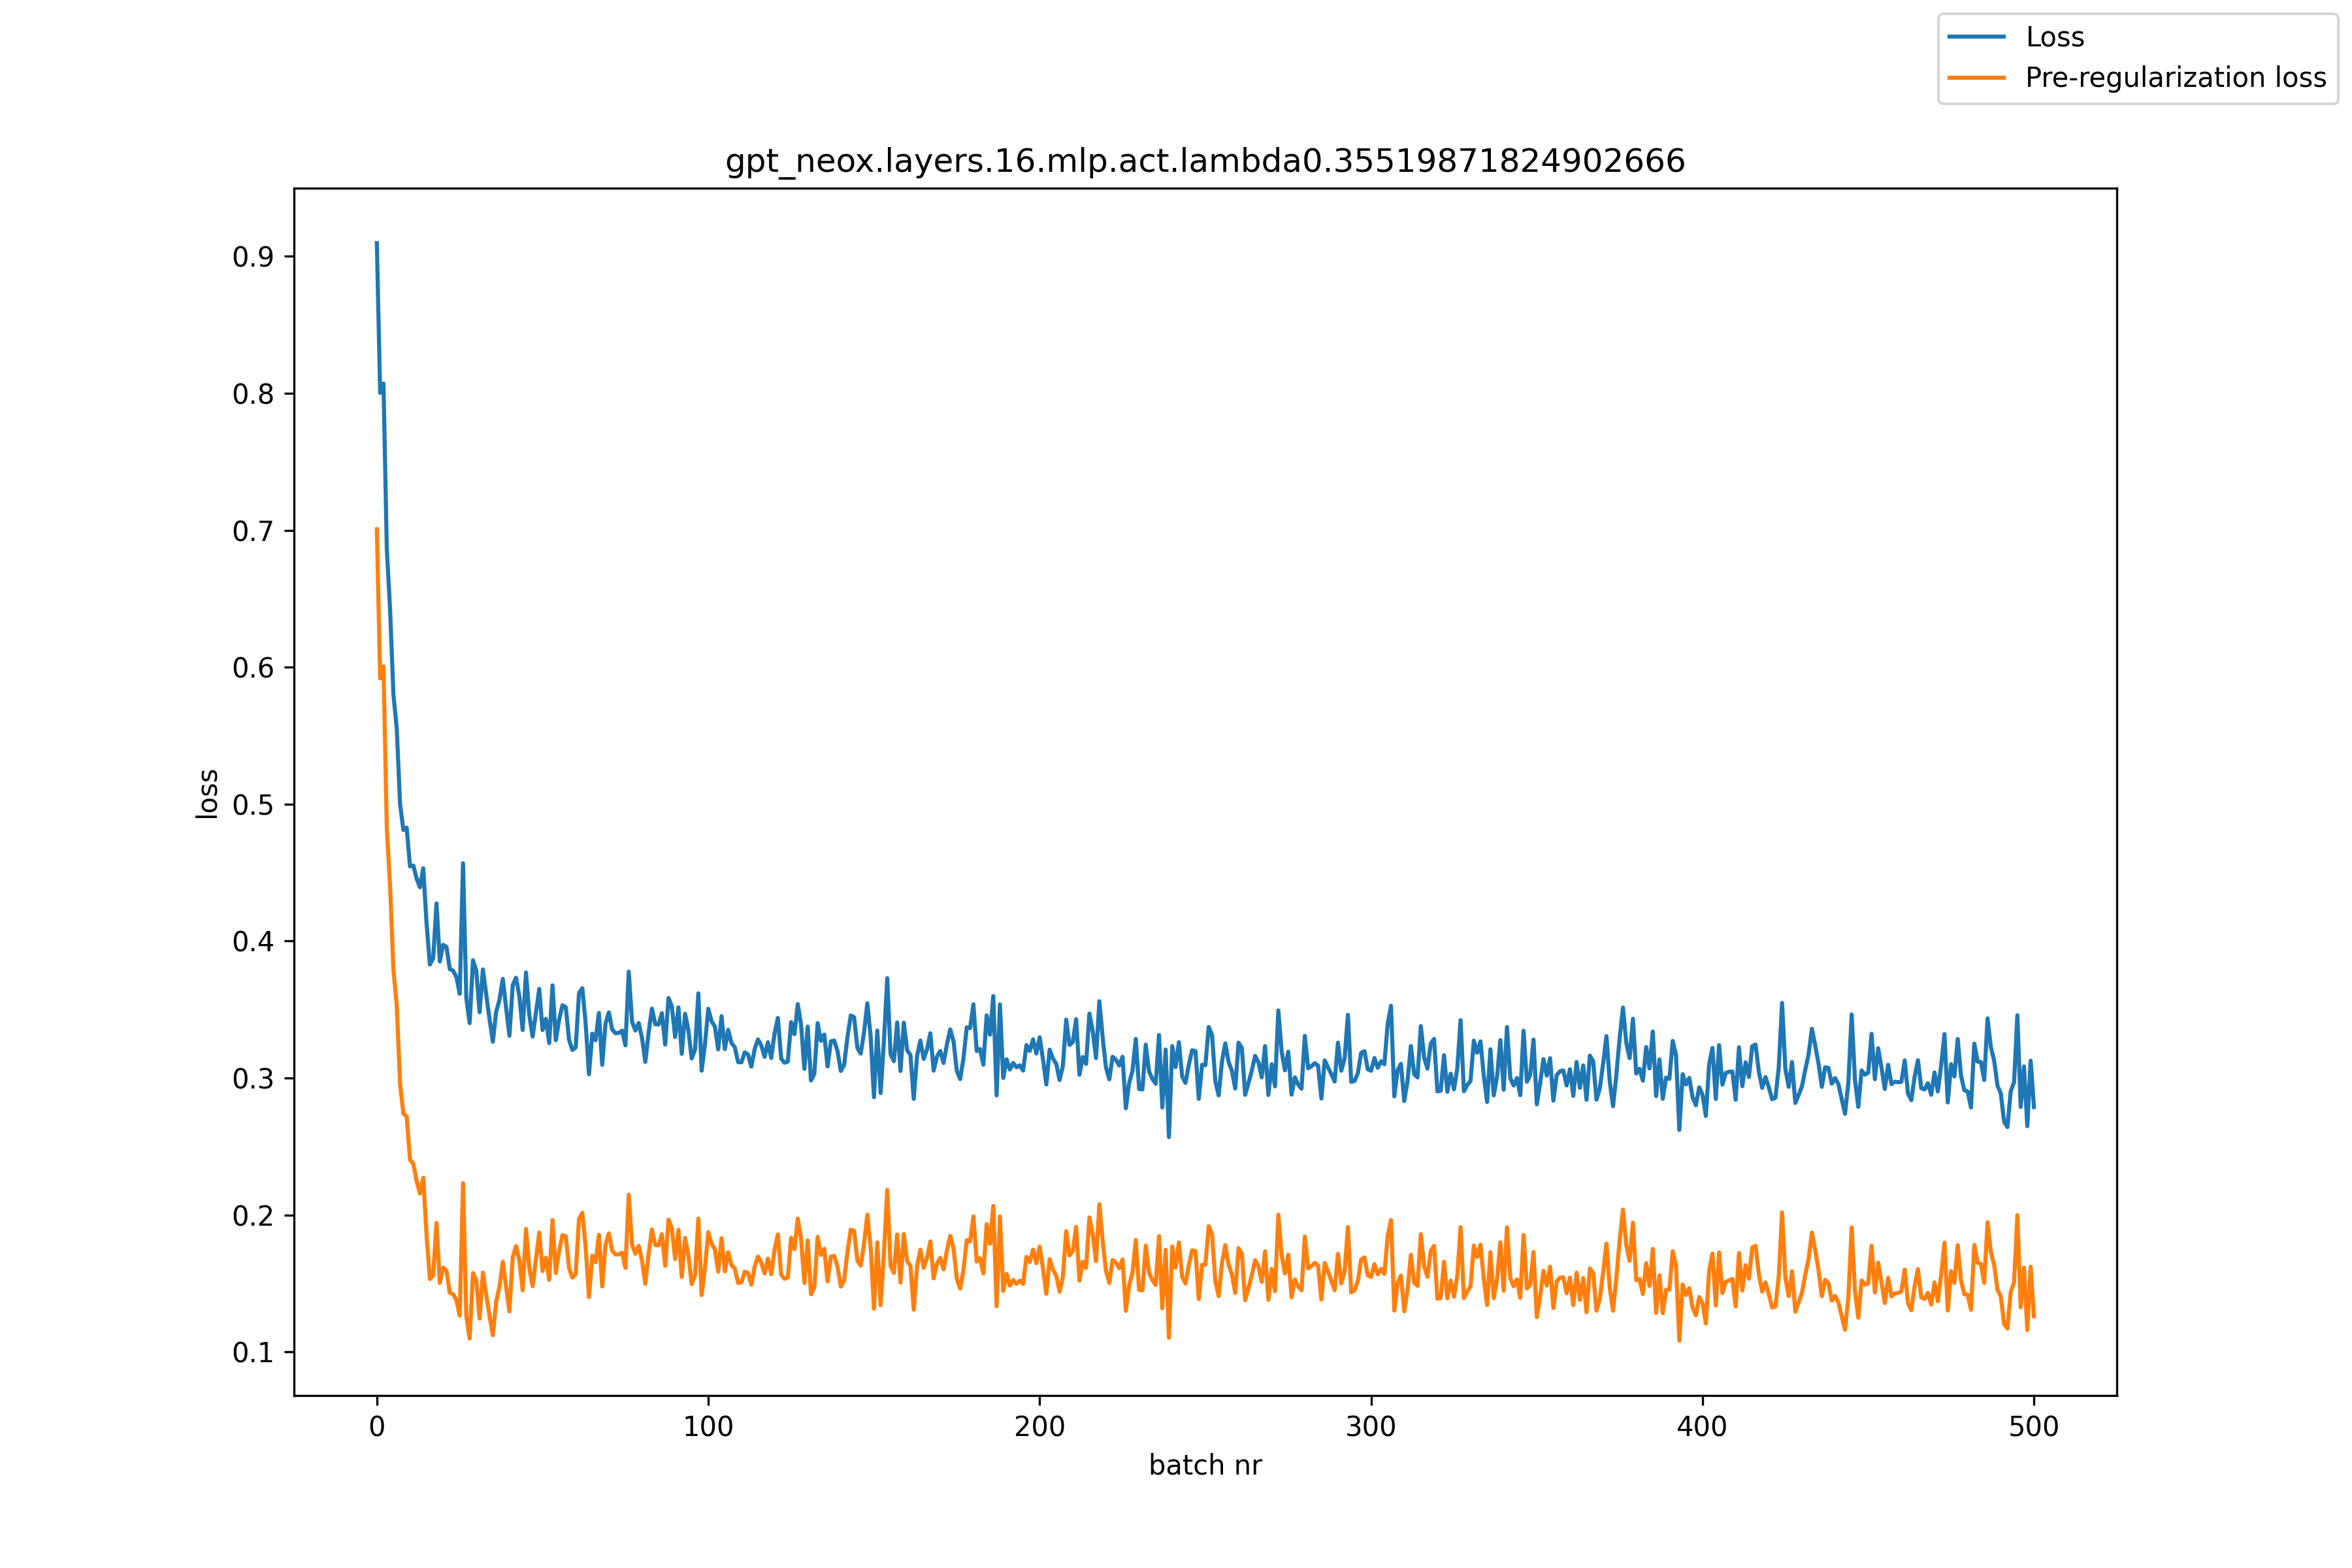

The table this chart was drawn from, first rows:
, loss, pre_reg_loss
0, 0.9098, 0.7007
1, 0.8004, 0.5919
2, 0.8072, 0.6006
3, 0.6867, 0.4828
4, 0.6418, 0.4398
5, 0.5803, 0.3788
6, 0.5554, 0.3532
7, 0.5002, 0.2961
8, 0.4812, 0.2741
9, 0.4829, 0.2721
10, 0.4547, 0.2404
11, 0.4552, 0.2374
12, 0.4457, 0.2249
13, 0.4393, 0.2157
14, 0.4532, 0.2272
15, 0.4129, 0.185
16, 0.383, 0.1532
17, 0.3874, 0.1558
18, 0.4275, 0.1942
19, 0.3851, 0.1504
20, 0.3973, 0.1615
21, 0.3958, 0.1595
22, 0.3797, 0.1431
23, 0.3785, 0.1422
24, 0.3737, 0.1379
25, 0.3615, 0.1266
26, 0.4569, 0.2232
27, 0.3584, 0.1262
28, 0.3401, 0.1098
29, 0.386, 0.1576
30, 0.3784, 0.1523
31, 0.3481, 0.1243
32, 0.3793, 0.1579
33, 0.3609, 0.1419
34, 0.3431, 0.1263
35, 0.3265, 0.1122
36, 0.3484, 0.1366
37, 0.357, 0.1479
38, 0.3724, 0.1659
39, 0.3512, 0.1474
40, 0.3308, 0.1296
41, 0.3679, 0.1693
42, 0.3732, 0.1773
43, 0.3598, 0.1668
44, 0.3351, 0.1449
45, 0.3771, 0.1898
46, 0.3458, 0.1611
47, 0.3303, 0.148
48, 0.3478, 0.1678
49, 0.3651, 0.1872
50, 0.3351, 0.159
51, 0.3432, 0.1688
52, 0.3255, 0.1526
53, 0.3677, 0.1963
54, 0.3276, 0.1577
55, 0.3426, 0.1738
56, 0.3532, 0.1852
57, 0.3517, 0.1844
58, 0.3279, 0.1613
59, 0.3205, 0.1543
... 441 more rows
